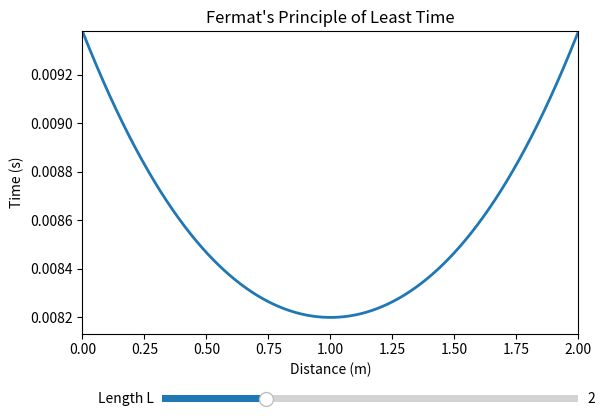

Write the Python code that produced this figure.
from matplotlib import pyplot as plt
import numpy as np
from matplotlib.widgets import Slider

C = 345
n = 1
y = 1
L0 = 2

fig, ax = plt.subplots()
plt.subplots_adjust(bottom=0.25)
plt.title("Fermat's Principle of Least Time")
plt.xlabel("Distance (m)")
plt.ylabel("Time (s)")

x = np.linspace(0, L0, 1000)
t = np.sqrt(x**2 + y**2) / (C/n) + np.sqrt((L0 - x)**2 + y**2) / (C/n)
line, = ax.plot(x, t, lw=2)
ax.set_xlim(0, L0)
ax.set_ylim(t.min() - t.min()**2 , t.max())

ax_slider = plt.axes([0.25, 0.1, 0.65, 0.03])
slider = Slider(ax_slider, 'Length L', 1, 5, valinit=L0, valstep=0.5)

def update(val):
    L = slider.val
    x = np.linspace(0, L, 1000)
    t = np.sqrt(x**2 + y**2) / (C/n) + np.sqrt((L - x)**2 + y**2) / (C/n)
    line.set_data(x, t)
    ax.set_xlim(0, L)
    ax.set_ylim(t.min() - t.min()**2, t.max())
    fig.canvas.draw_idle()

slider.on_changed(update)
plt.show()
